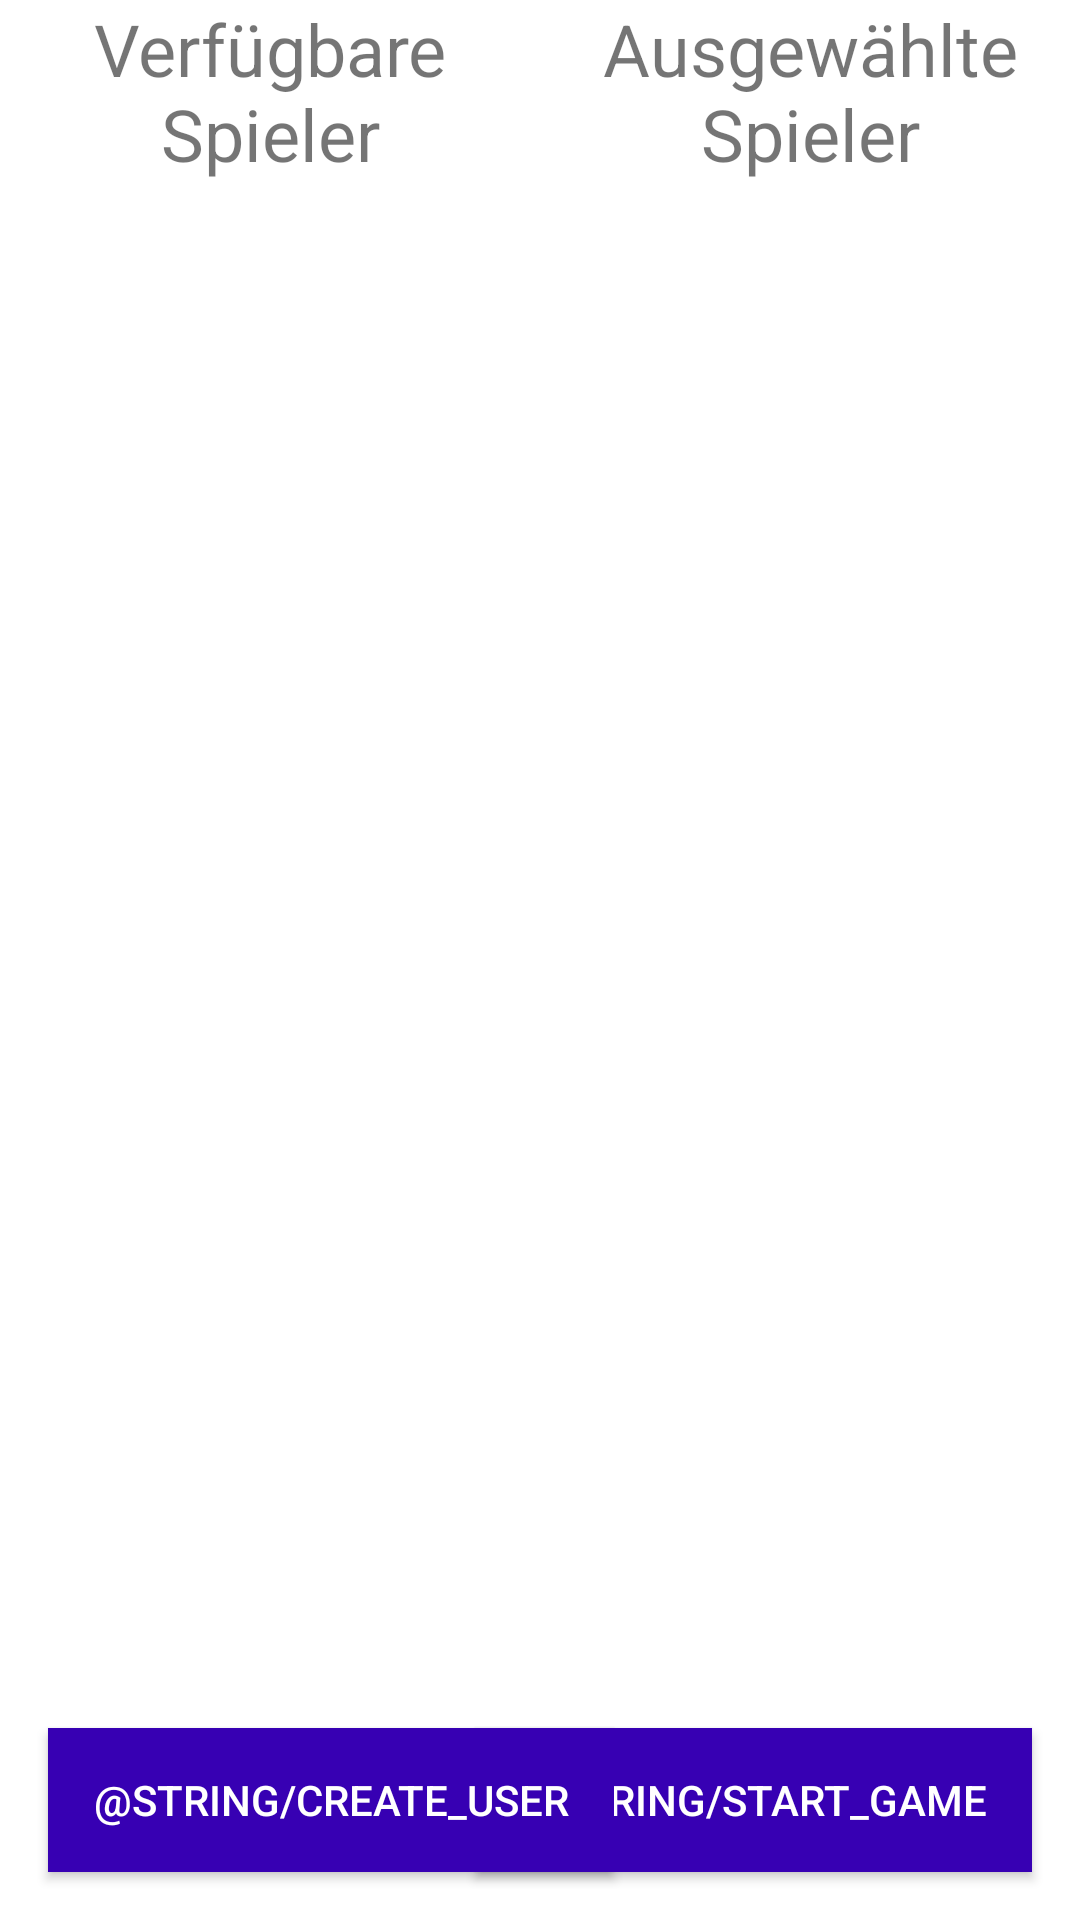

Produce the Android XML layout that renders to this screen, including the resource entries it uses.
<!-- AndroidManifest.xml: application theme Theme.GameOfTwelve -->
<!-- res/layout/activity_create_match.xml -->
<?xml version="1.0" encoding="utf-8"?>
<androidx.constraintlayout.widget.ConstraintLayout xmlns:android="http://schemas.android.com/apk/res/android"
    xmlns:app="http://schemas.android.com/apk/res-auto"
    xmlns:tools="http://schemas.android.com/tools"
    android:layout_width="match_parent"
    android:layout_height="match_parent"
    tools:context=".view.CreateMatchActivity">

    <Button
        android:id="@+id/button_start_game"
        style="@style/game_primary_button"
        android:layout_width="wrap_content"
        android:layout_height="wrap_content"
        android:text="@string/start_game"
        app:layout_constraintBottom_toBottomOf="parent"
        app:layout_constraintEnd_toEndOf="parent" />

    <Button
        android:id="@+id/button_create_user"
        style="@style/game_primary_button"
        android:layout_width="wrap_content"
        android:layout_height="wrap_content"
        android:text="@string/create_user"
        app:layout_constraintBottom_toBottomOf="parent"
        app:layout_constraintStart_toStartOf="parent" />

    <androidx.constraintlayout.widget.ConstraintLayout
        android:id="@+id/container_available_players"
        android:layout_width="0dp"
        android:layout_height="0dp"
        app:layout_constraintBottom_toBottomOf="parent"
        app:layout_constraintStart_toStartOf="parent"
        app:layout_constraintTop_toTopOf="parent"
        app:layout_constraintEnd_toStartOf="@id/container_selected_players"
        app:layout_constraintBottom_toTopOf="@id/button_create_user"
        app:layout_constraintHorizontal_bias="0.5">

        <TextView
            android:id="@+id/header_available_players"
            android:layout_width="match_parent"
            android:layout_height="wrap_content"
            android:textAlignment="center"
            android:text="@string/available_players"
            android:textSize="@dimen/text_size_title"
            app:layout_constraintStart_toStartOf="parent"
            app:layout_constraintTop_toTopOf="parent"
            app:layout_constraintEnd_toEndOf="parent" />

        <androidx.recyclerview.widget.RecyclerView
            android:id="@+id/recyclerview_available_players"
            android:layout_width="0dp"
            android:layout_height="0dp"
            android:layout_margin="@dimen/default_margin"
            app:layout_constraintStart_toStartOf="parent"
            app:layout_constraintEnd_toEndOf="parent"
            app:layout_constraintTop_toBottomOf="@+id/header_available_players"
            app:layout_constraintBottom_toBottomOf="parent"/>

    </androidx.constraintlayout.widget.ConstraintLayout>

    <androidx.constraintlayout.widget.ConstraintLayout
        android:id="@+id/container_selected_players"
        android:layout_width="0dp"
        android:layout_height="0dp"
        app:layout_constraintBottom_toBottomOf="parent"
        app:layout_constraintStart_toEndOf="@id/container_available_players"
        app:layout_constraintTop_toTopOf="parent"
        app:layout_constraintEnd_toEndOf="parent"
        app:layout_constraintBottom_toTopOf="@id/button_start_game"
        app:layout_constraintHorizontal_bias="0.5">

        <TextView
            android:id="@+id/header_selected_players"
            android:layout_width="match_parent"
            android:layout_height="wrap_content"
            android:textAlignment="center"
            android:text="@string/selected_players"
            android:textSize="@dimen/text_size_title"
            app:layout_constraintStart_toStartOf="parent"
            app:layout_constraintTop_toTopOf="parent"
            app:layout_constraintEnd_toEndOf="parent"/>

        <androidx.recyclerview.widget.RecyclerView
            android:id="@+id/recyclerview_selected_players"
            android:layout_width="0dp"
            android:layout_height="0dp"
            android:layout_margin="@dimen/default_margin"
            app:layout_constraintStart_toStartOf="parent"
            app:layout_constraintTop_toBottomOf="@+id/header_selected_players"
            app:layout_constraintEnd_toEndOf="parent"
            app:layout_constraintBottom_toBottomOf="parent"/>

    </androidx.constraintlayout.widget.ConstraintLayout>


</androidx.constraintlayout.widget.ConstraintLayout>
<!-- resources referenced by this layout -->
<resources>
  <dimen name="default_margin">16sp</dimen>
  <dimen name="text_size_title">24sp</dimen>
  <string name="available_players">Verfügbare Spieler</string>
  <string name="selected_players">Ausgewählte Spieler</string>
  <style name="game_primary_button">
          <item name="android:textSize">@dimen/text_size</item>
          <item name="android:textColor">@color/white</item>
          <item name="android:background">@color/purple_700</item>
          <item name="android:paddingHorizontal">@dimen/default_padding</item>
          <item name="android:paddingVertical">@dimen/table_row_padding</item>
          <item name="android:layout_margin">@dimen/default_margin</item>
      </style>
  <style name="Theme.GameOfTwelve" parent="Theme.MaterialComponents.DayNight.DarkActionBar">
          
          <item name="colorPrimary">@color/purple_500</item>
          <item name="colorPrimaryVariant">@color/purple_700</item>
          <item name="colorOnPrimary">@color/white</item>
          
          <item name="colorSecondary">@color/teal_200</item>
          <item name="colorSecondaryVariant">@color/teal_700</item>
          <item name="colorOnSecondary">@color/black</item>
          
          <item name="android:statusBarColor" tools:targetApi="l">?attr/colorPrimaryVariant</item>
          
      </style>
  <dimen name="text_size">14sp</dimen>
  <color name="white">#FFFFFFFF</color>
  <color name="purple_700">#FF3700B3</color>
  <dimen name="default_padding">15sp</dimen>
  <dimen name="table_row_padding">10sp</dimen>
  <color name="purple_500">#FF6200EE</color>
  <color name="teal_200">#FF03DAC5</color>
  <color name="teal_700">#FF018786</color>
  <color name="black">#FF000000</color>
</resources>
